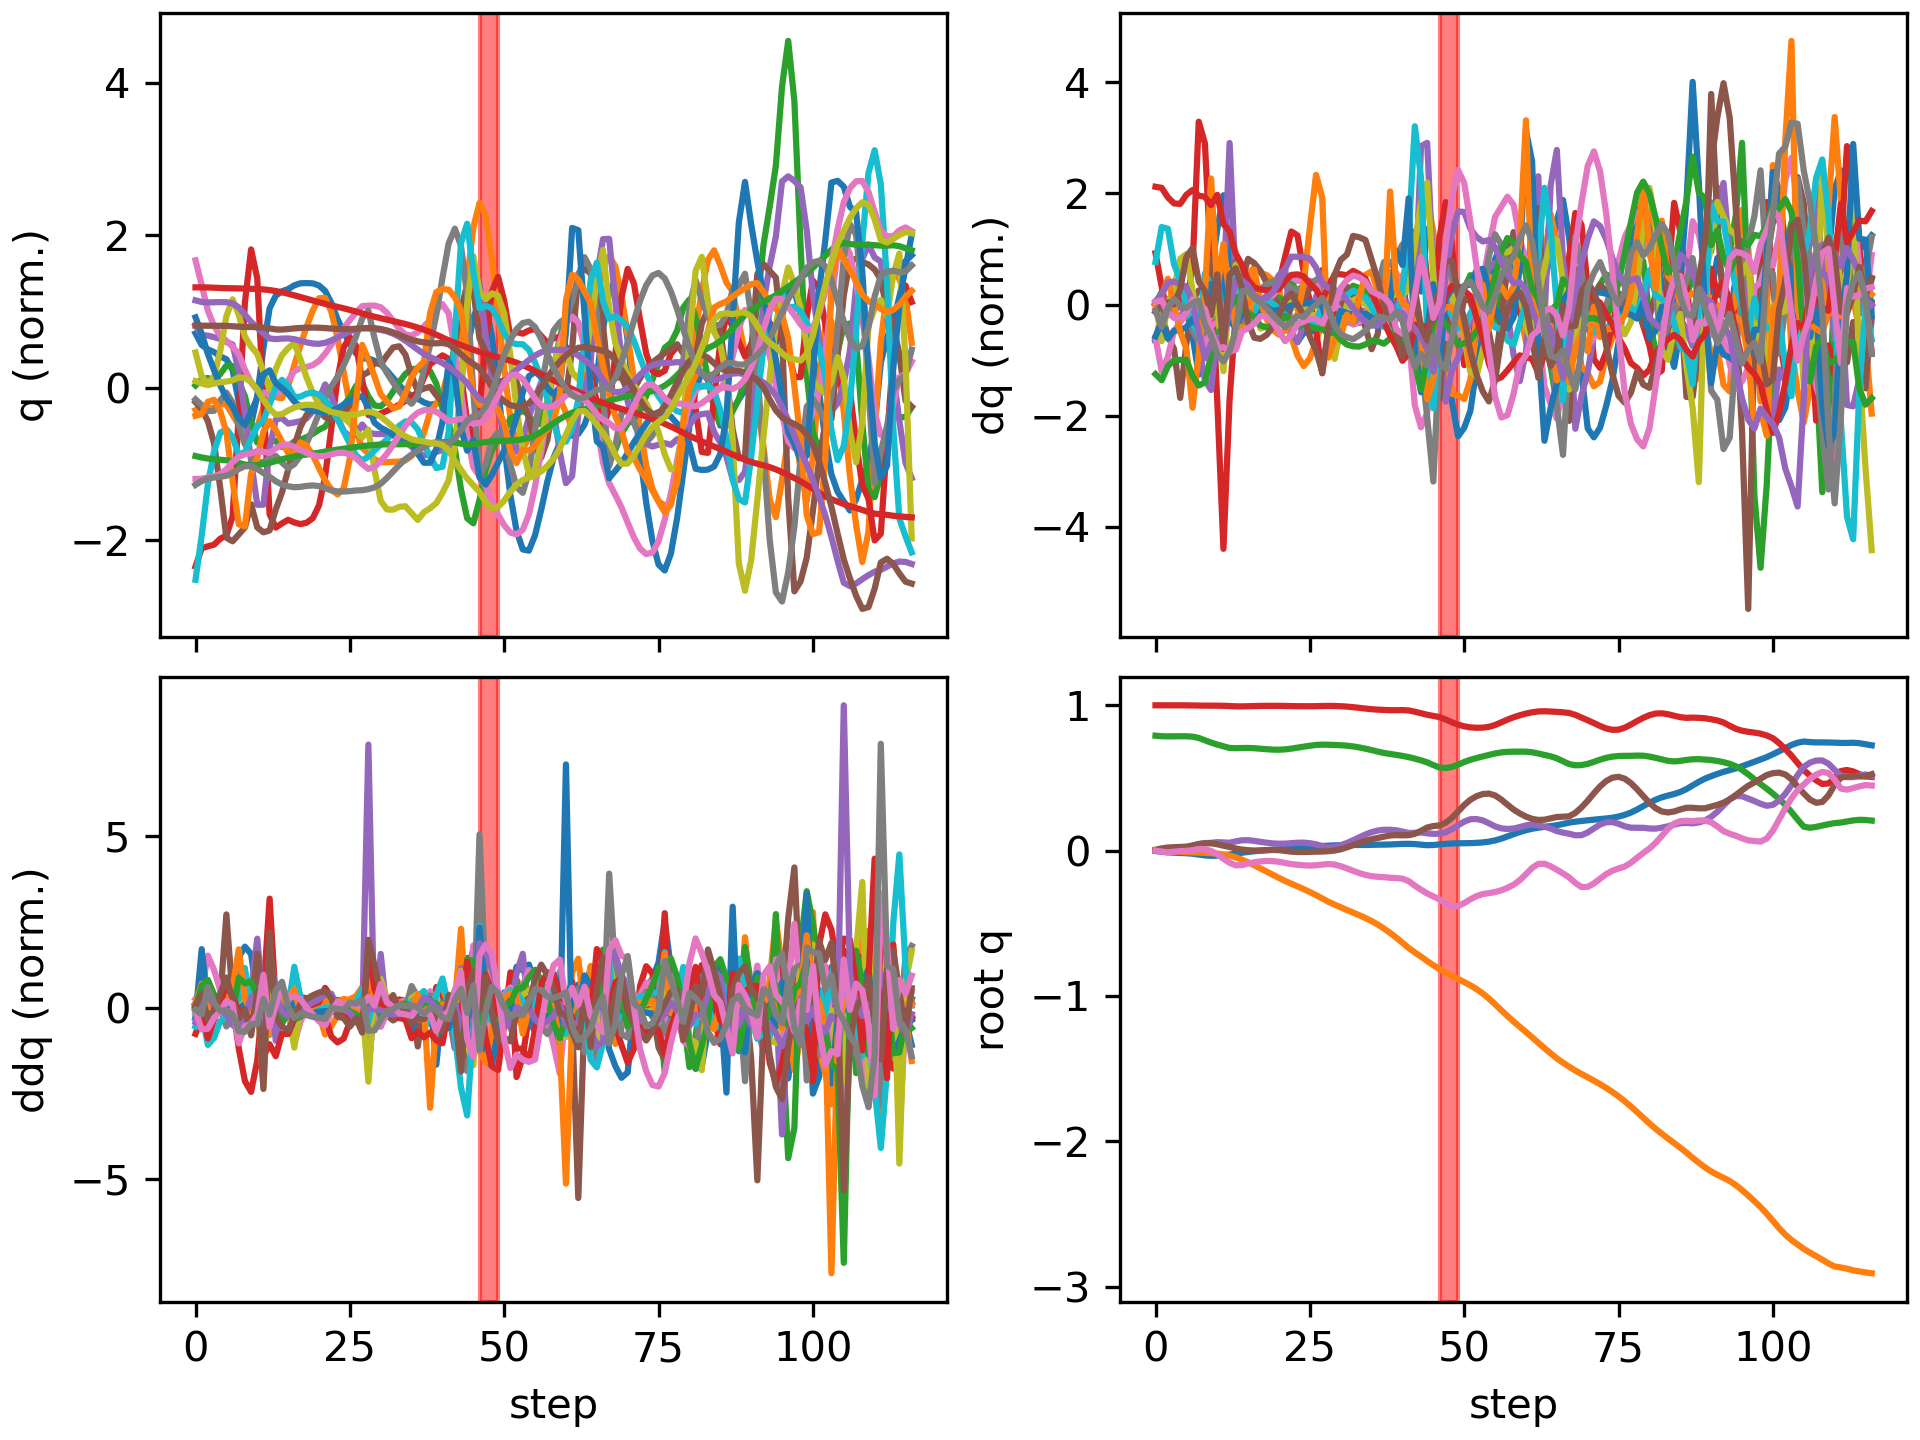

The table this chart was drawn from, first rows:
floating_base_joint_x, floating_base_joint_y, floating_base_joint_z, floating_base_joint_qw, floating_base_joint_qx, floating_base_joint_qy, floating_base_joint_qz, left_hip_pitch_joint_q, left_hip_roll_joint_q, left_hip_yaw_joint_q, left_knee_joint_q, left_ankle_pitch_joint_q, left_ankle_roll_joint_q, right_hip_pitch_joint_q, right_hip_roll_joint_q, right_hip_yaw_joint_q, right_knee_joint_q, right_ankle_pitch_joint_q, right_ankle_roll_joint_q, floating_base_joint_vx, floating_base_joint_vy, floating_base_joint_vz, floating_base_joint_wx, floating_base_joint_wy
-0.00309, 9.357440638765923e-10, 0.7906, 1, 1.6092831864614115e-08, 0.006151, -3.465628380111676e-08, -0.05931, -0.0006865, -0.002962, 0.1263, -0.0759, 2.738575987314423e-05, -0.05931, 0.0006861, 0.002962, 0.1263, -0.0759, -2.7430977747240166e-05, -0.1923, -1.3365393036584517e-07, -0.2097, -4.3752507156561413e-07, 0.7294
-0.008064, -0.0001795, 0.787, 0.9999, 0.0003265, 0.01524, -0.007256, -0.1155, 0.007628, 0.0205, 0.2022, -0.1245, -0.01593, -0.1862, -0.01375, -0.04918, 0.3704, -0.1664, 0.004896, -0.2364, -0.01157, -0.1286, 0.1818, 0.7903
-0.01192, -0.001334, 0.786, 0.9997, 0.003347, 0.02118, -0.01198, -0.1365, 0.005592, 0.02434, 0.2104, -0.1273, -0.04355, -0.3177, -0.02902, -0.06472, 0.6531, -0.2781, 0.03799, -0.1351, -0.1121, 0.01993, 0.2442, 0.3375
-0.01425, -0.004296, 0.7865, 0.9997, 0.005752, 0.02362, -0.007469, -0.1497, 0.005581, 0.01679, 0.2174, -0.1349, -0.09373, -0.3975, -0.02826, -0.05014, 0.8353, -0.3682, 0.04351, -0.09101, -0.1761, 0.03011, 0.1911, 0.1287
-0.01617, -0.007948, 0.7867, 0.9996, 0.009925, 0.02528, -0.00333, -0.1701, 0.01665, 0.03922, 0.2421, -0.1433, -0.1958, -0.4462, -0.001854, 0.006409, 0.9378, -0.4522, 0.01263, -0.08944, -0.1813, -0.003978, 0.5684, 0.1494
-0.01791, -0.01054, 0.7865, 0.9994, 0.0202, 0.02758, -0.001669, -0.1842, 0.01491, 0.07042, 0.2556, -0.1582, -0.3099, -0.473, 0.01789, 0.08212, 0.9586, -0.5248, -0.04422, -0.08871, -0.08425, -0.03369, 1.37, 0.3049
-0.02135, -0.01164, 0.7839, 0.9988, 0.03529, 0.03429, 0.00232, -0.2351, -0.01445, 0.06869, 0.3343, -0.1716, -0.3181, -0.5028, -0.007145, 0.1189, 0.9133, -0.5703, -0.1755, -0.2065, -0.03468, -0.2216, 1.586, 0.8244
-0.02734, -0.01317, 0.7751, 0.9979, 0.04592, 0.04367, 0.01138, -0.3881, -0.04198, 0.01091, 0.754, -0.3044, -0.3026, -0.5421, -0.06544, 0.08544, 0.8167, -0.6359, -0.2933, -0.2744, -0.09451, -0.5881, 0.7572, 0.6669
-0.03306, -0.01515, 0.759, 0.9974, 0.05167, 0.05025, 0.009617, -0.5107, -0.04534, -0.04297, 1.226, -0.5127, -0.2863, -0.6207, -0.1127, 0.03759, 0.8308, -0.6719, -0.2986, -0.2527, -0.1054, -0.9063, 0.5235, 0.4607
-0.03565, -0.01812, 0.743, 0.9973, 0.05326, 0.05044, -0.00242, -0.4982, -0.04166, -0.1412, 1.448, -0.7506, -0.2334, -0.6872, -0.1371, 0.01582, 0.9046, -0.5997, -0.1566, -0.05349, -0.1948, -0.7311, -0.08133, -0.344
-0.03467, -0.02062, 0.7298, 0.997, 0.05815, 0.04368, -0.02492, -0.3588, -0.04825, -0.2143, 1.327, -0.968, -0.2864, -0.727, -0.1603, -0.0001495, 0.9743, -0.5226, -0.1132, 0.09898, -0.08542, -0.6513, 0.9341, -0.9995
-0.03128, -0.026, 0.7178, 0.9962, 0.05646, 0.03413, -0.05656, -0.1299, 0.006546, -0.2077, 0.8175, -0.9678, -0.2976, -0.7386, -0.1577, -0.03997, 1.006, -0.3923, -0.04254, 0.1484, -0.3938, -0.6875, -0.9141, -0.9714
-0.02716, -0.03443, 0.7061, 0.9947, 0.05415, 0.02531, -0.0837, 0.06138, 0.0481, -0.209, 0.3448, -0.6885, -0.2932, -0.7512, -0.1499, -0.07754, 1.095, -0.3695, -0.01425, 0.2903, -0.4764, -0.2706, 0.9196, -1.137
-0.02064, -0.04651, 0.7048, 0.9927, 0.0637, 0.01464, -0.1015, 0.122, 0.03518, -0.2084, 0.2884, -0.5444, -0.2453, -0.75, -0.1423, -0.03299, 1.19, -0.4407, -0.03815, 0.3658, -0.7077, 0.0476, 1.087, -1.066
-0.01442, -0.06197, 0.7058, 0.9924, 0.07109, 0.007023, -0.09993, 0.1432, 0.03238, -0.2303, 0.306, -0.5375, -0.2066, -0.7244, -0.1595, -0.00283, 1.23, -0.4689, -0.06927, 0.2738, -0.8268, 0.04318, 0.5816, -0.3767
-0.009118, -0.08039, 0.7062, 0.9934, 0.07165, 0.002762, -0.08903, 0.1536, 0.06622, -0.2296, 0.3211, -0.5644, -0.1544, -0.6778, -0.1736, 0.01245, 1.197, -0.5002, -0.1005, 0.2519, -0.9856, -0.02053, -0.2531, -0.258
-0.004281, -0.101, 0.7046, 0.9945, 0.06676, 0.0005231, -0.08014, 0.1718, 0.1245, -0.2102, 0.3098, -0.5588, -0.1, -0.6295, -0.1634, 0.02324, 1.135, -0.543, -0.09925, 0.2187, -1.065, -0.1407, -0.6358, -0.08697
-0.0006104, -0.1226, 0.7011, 0.9954, 0.06023, 0.001409, -0.0742, 0.1816, 0.1801, -0.2039, 0.303, -0.5526, -0.05641, -0.6126, -0.1422, -0.01228, 1.138, -0.57, -0.07122, 0.1582, -1.086, -0.1915, -0.6622, 0.1954
0.002372, -0.1444, 0.6975, 0.996, 0.05415, 0.003675, -0.07119, 0.1825, 0.2317, -0.1944, 0.3089, -0.5384, -0.02869, -0.6078, -0.1108, -0.05201, 1.154, -0.583, -0.0812, 0.1441, -1.094, -0.1699, -0.565, 0.1948
0.005419, -0.1664, 0.6949, 0.9962, 0.0495, 0.004759, -0.07211, 0.1813, 0.2768, -0.182, 0.3279, -0.5034, -0.01681, -0.5979, -0.07384, -0.08538, 1.159, -0.592, -0.1061, 0.1606, -1.098, -0.1001, -0.3671, -0.02996
0.008782, -0.1882, 0.6943, 0.9959, 0.04717, 0.003169, -0.07693, 0.1708, 0.3107, -0.1669, 0.3811, -0.4435, -0.01993, -0.5765, -0.03471, -0.1097, 1.149, -0.5994, -0.1414, 0.1841, -1.083, 0.01532, -0.07377, -0.3694
0.0127, -0.2089, 0.6965, 0.9952, 0.04794, -0.001842, -0.0852, 0.1446, 0.3113, -0.1555, 0.5031, -0.3697, -0.03442, -0.5393, 0.002555, -0.1213, 1.119, -0.6015, -0.1749, 0.229, -0.9947, 0.1848, 0.3, -0.744
0.01654, -0.228, 0.7018, 0.9943, 0.05129, -0.00712, -0.09303, 0.08742, 0.2728, -0.1199, 0.7018, -0.4243, -0.04004, -0.4938, 0.03319, -0.1241, 1.071, -0.5955, -0.1991, 0.1985, -0.9325, 0.3351, 0.4611, -0.5158
0.01968, -0.2465, 0.7084, 0.9937, 0.05419, -0.009383, -0.09733, 0.009611, 0.2001, -0.09512, 0.9092, -0.5332, -0.03146, -0.4505, 0.05807, -0.131, 1.012, -0.5797, -0.2126, 0.1496, -0.9263, 0.3322, 0.1813, -0.09673
0.02284, -0.2652, 0.7151, 0.9933, 0.05466, -0.009667, -0.1012, -0.05454, 0.1051, -0.07551, 1.04, -0.6016, -0.02644, -0.4084, 0.08698, -0.1392, 0.9452, -0.5593, -0.1964, 0.1653, -0.9491, 0.3309, -0.07727, -0.012
0.02603, -0.285, 0.7217, 0.9933, 0.05107, -0.0087, -0.1029, -0.108, 0.01107, -0.04707, 1.083, -0.631, -0.005122, -0.3667, 0.1214, -0.1517, 0.8763, -0.5385, -0.1146, 0.1527, -1.023, 0.3106, -0.6097, 0.1045
0.02899, -0.3062, 0.7269, 0.9939, 0.0432, -0.007115, -0.1012, -0.1561, -0.05992, -0.004629, 1.046, -0.6182, 0.01814, -0.3277, 0.1601, -0.1704, 0.8127, -0.5242, 0.03774, 0.1364, -1.088, 0.2021, -0.9517, 0.09287
0.03191, -0.3291, 0.7291, 0.9948, 0.03103, -0.006538, -0.09633, -0.1805, -0.1048, 0.003823, 0.9041, -0.569, 0.06103, -0.2948, 0.206, -0.1823, 0.7851, -0.5133, 0.1919, 0.1344, -1.196, 0.01471, -1.49, -0.07773
0.0341, -0.3519, 0.7283, 0.9955, 0.02092, -0.004003, -0.0924, -0.1803, -0.1221, -0.04379, 0.7577, -0.609, 0.06869, -0.2925, 0.2255, -0.1658, 0.8062, -0.5762, 0.1523, 0.09879, -1.062, -0.04803, -0.3849, 0.3561
0.03613, -0.3715, 0.7269, 0.9951, 0.02517, 0.0003743, -0.09601, -0.1914, -0.137, -0.07716, 0.7541, -0.6157, 0.0899, -0.292, 0.1554, -0.2545, 0.8405, -0.6605, 0.1056, 0.1133, -0.9268, -0.08189, 0.9184, 0.5091
0.03773, -0.39, 0.7251, 0.9935, 0.03731, 0.008872, -0.1075, -0.2089, -0.1458, -0.08009, 0.7642, -0.6168, 0.08667, -0.3007, 0.09594, -0.3212, 0.8724, -0.6876, 0.05822, 0.0567, -0.9251, -0.1032, 1.292, 1.256
0.03835, -0.4086, 0.7219, 0.9908, 0.05239, 0.0224, -0.1225, -0.2386, -0.1454, -0.05984, 0.7752, -0.6164, 0.1068, -0.3291, 0.06771, -0.3397, 0.9005, -0.7056, 0.0392, 0.02095, -0.9363, -0.1944, 1.426, 1.554
0.03855, -0.4266, 0.7169, 0.987, 0.07101, 0.03779, -0.139, -0.2734, -0.1443, -0.02562, 0.787, -0.6243, 0.1251, -0.3701, 0.04338, -0.3403, 0.9394, -0.7272, 0.02024, 0.008802, -0.8893, -0.2927, 1.888, 1.718
0.03864, -0.4447, 0.7099, 0.9823, 0.09132, 0.05315, -0.1545, -0.3086, -0.144, 0.009689, 0.8008, -0.6369, 0.1278, -0.4116, 0.02163, -0.3341, 0.9767, -0.7492, 0.02531, 0.006198, -0.9229, -0.3884, 1.855, 1.655
0.03892, -0.4637, 0.7013, 0.9774, 0.1109, 0.06701, -0.1672, -0.3396, -0.1401, 0.03982, 0.8168, -0.6554, 0.1085, -0.4412, 0.002359, -0.3329, 1.001, -0.7698, 0.06068, 0.02189, -0.9723, -0.4632, 1.787, 1.494
0.03976, -0.4847, 0.6915, 0.9731, 0.1271, 0.07795, -0.1759, -0.3594, -0.1284, 0.05698, 0.8322, -0.6799, 0.06101, -0.4455, -0.01036, -0.348, 0.9951, -0.7718, 0.1038, 0.04878, -1.113, -0.5078, 1.295, 1.129
0.04069, -0.5087, 0.6814, 0.97, 0.1381, 0.08713, -0.1803, -0.3736, -0.106, 0.05998, 0.8536, -0.71, 0.02479, -0.4298, 0.01027, -0.3627, 0.9572, -0.8315, 0.1307, 0.04507, -1.259, -0.5067, 0.8092, 1.016
0.04128, -0.536, 0.6719, 0.9679, 0.1433, 0.09613, -0.1827, -0.3919, -0.06405, 0.04677, 0.9139, -0.7221, 0.0312, -0.3988, 0.07462, -0.3458, 0.8741, -0.8823, 0.1467, 0.02719, -1.431, -0.4374, 0.1655, 0.9021
0.04223, -0.5662, 0.6649, 0.9662, 0.1434, 0.1044, -0.1869, -0.4025, -0.005386, 0.0498, 0.9695, -0.7199, 0.03493, -0.3663, 0.1388, -0.3372, 0.808, -0.8819, 0.2785, 0.06509, -1.572, -0.2912, -0.191, 0.6447
0.0443, -0.599, 0.6586, 0.9661, 0.1399, 0.1065, -0.189, -0.3986, 0.01743, 0.003835, 0.9876, -0.7055, 0.0159, -0.3157, 0.2149, -0.3259, 0.7435, -0.8046, 0.3349, 0.1318, -1.685, -0.3397, -0.4313, -0.3018
0.04613, -0.6344, 0.6516, 0.9668, 0.1307, 0.1051, -0.193, -0.379, 0.04762, -0.0899, 1.006, -0.6952, 0.001094, -0.2846, 0.3085, -0.3036, 0.7501, -0.6553, 0.3429, 0.07142, -1.841, -0.3575, -1.109, -0.4692
0.04668, -0.67, 0.6434, 0.9644, 0.121, 0.1061, -0.2096, -0.3343, 0.1083, -0.1391, 0.9916, -0.6997, 0.04097, -0.3321, 0.3959, -0.2764, 0.9417, -0.3178, 0.3414, 0.02211, -1.763, -0.4544, -0.5452, -0.2759
0.04505, -0.7004, 0.6328, 0.9558, 0.1223, 0.1154, -0.2412, -0.2895, 0.1322, -0.2358, 0.9756, -0.6744, 0.1351, -0.5124, 0.4333, -0.2032, 1.474, -0.3978, 0.321, -0.1083, -1.461, -0.5515, 0.5759, 1.008
0.04083, -0.7293, 0.621, 0.9453, 0.1251, 0.1361, -0.2687, -0.2505, 0.1959, -0.3882, 0.9271, -0.4162, 0.2117, -0.7358, 0.3902, -0.08313, 1.986, -0.6908, 0.2852, -0.3045, -1.459, -0.6463, -0.3709, 2.408
0.0372, -0.76, 0.6072, 0.9347, 0.119, 0.1588, -0.2947, -0.1342, 0.3643, -0.4944, 0.7302, 0.05361, 0.2689, -0.9572, 0.2624, 0.1081, 2.092, -0.8155, 0.171, -0.07992, -1.5, -0.7942, -0.7057, 1.381
0.03841, -0.7884, 0.5885, 0.9267, 0.1151, 0.169, -0.3152, 0.01236, 0.5073, -0.5131, 0.6548, 0.2041, 0.255, -1.123, 0.01892, 0.2131, 1.827, -0.7556, 0.06262, 0.173, -1.387, -1.072, 0.1812, 0.1276
0.04306, -0.8157, 0.5718, 0.9186, 0.1167, 0.1728, -0.3357, 0.09991, 0.5755, -0.426, 0.7881, 0.1325, 0.1457, -1.169, -0.1913, 0.1359, 1.626, -0.964, 0.02956, 0.2204, -1.364, -0.5592, 0.4863, 0.7199
0.04636, -0.8402, 0.5679, 0.9019, 0.1259, 0.1919, -0.3659, 0.07611, 0.5417, -0.3137, 1.054, -0.1274, 0.115, -1.224, -0.1624, 0.1193, 1.638, -1.003, 0.0286, 0.1651, -1.143, 0.109, 1.26, 2.914
0.04912, -0.8619, 0.5758, 0.8828, 0.1471, 0.225, -0.3852, -0.07289, 0.4204, -0.2432, 1.272, -0.3373, 0.08124, -1.296, -0.1031, 0.132, 1.626, -0.9492, 0.02755, 0.1197, -1.049, 0.6117, 1.262, 4.659
0.05023, -0.883, 0.5914, 0.8671, 0.1741, 0.2689, -0.3814, -0.3262, 0.2724, -0.2031, 1.334, -0.4972, 0.04657, -1.366, -0.0825, 0.1268, 1.564, -0.8825, 0.01669, 0.01663, -1.063, 0.8869, 0.438, 5.685
0.05072, -0.9046, 0.6095, 0.8552, 0.1993, 0.3136, -0.3613, -0.5982, 0.1163, -0.172, 1.233, -0.6016, 0.0494, -1.422, -0.1045, 0.08753, 1.486, -0.8133, -0.01895, 0.02976, -1.1, 0.8812, -0.1807, 5.196
0.0516, -0.9271, 0.625, 0.8479, 0.2157, 0.3498, -0.335, -0.8386, -0.02322, -0.1261, 1.085, -0.6585, 0.0558, -1.459, -0.1651, -0.003339, 1.437, -0.7384, -0.09469, 0.05451, -1.156, 0.6753, -0.9721, 3.723
0.05316, -0.9529, 0.6368, 0.8451, 0.2173, 0.3747, -0.3133, -1.01, -0.09504, -0.1124, 1.104, -0.7041, 0.04631, -1.469, -0.221, -0.1191, 1.427, -0.6307, -0.1277, 0.1152, -1.389, 0.5761, -1.556, 2.067
0.05629, -0.9829, 0.6477, 0.846, 0.2078, 0.3892, -0.2992, -1.099, -0.1081, -0.09581, 1.097, -0.6415, 0.003285, -1.445, -0.2362, -0.2091, 1.427, -0.4928, -0.09139, 0.193, -1.599, 0.5198, -1.964, 0.4946
0.06149, -1.018, 0.6583, 0.8516, 0.1882, 0.3924, -0.2923, -1.105, -0.07828, -0.1112, 1.11, -0.5338, -0.03641, -1.365, -0.1832, -0.2614, 1.396, -0.4027, -0.09422, 0.3192, -1.872, 0.5373, -2.213, -1.111
0.07003, -1.058, 0.6684, 0.8642, 0.1668, 0.3796, -0.285, -1.031, -0.03329, -0.1512, 1.116, -0.4336, -0.1014, -1.221, -0.07825, -0.2536, 1.324, -0.3775, -0.08089, 0.5168, -2.042, 0.4495, -1.692, -2.831
0.08238, -1.098, 0.6755, 0.8823, 0.1532, 0.3514, -0.273, -0.9069, -0.004347, -0.1424, 1.087, -0.3598, -0.1266, -1.04, 0.03239, -0.1907, 1.238, -0.4065, -0.05359, 0.6892, -2.015, 0.2714, -0.649, -3.611
0.09748, -1.138, 0.6795, 0.9012, 0.1489, 0.3162, -0.2565, -0.7708, 0.01017, -0.06376, 1.059, -0.3695, -0.08568, -0.8366, 0.1172, -0.1096, 1.124, -0.4661, -0.03708, 0.7904, -1.942, 0.1254, 0.06807, -3.524
0.1131, -1.176, 0.6807, 0.9176, 0.1518, 0.2825, -0.2348, -0.6575, 0.02812, 0.05703, 1.077, -0.4979, 0.005941, -0.6331, 0.1755, -0.0235, 0.9864, -0.5038, -0.0159, 0.7594, -1.859, 0.009228, 0.3742, -2.723
0.1275, -1.213, 0.681, 0.9311, 0.1616, 0.2557, -0.2038, -0.5873, 0.03177, 0.175, 1.083, -0.7059, 0.02948, -0.478, 0.1956, 0.02275, 0.8916, -0.4633, 0.05619, 0.6685, -1.783, 0.02041, 0.488, -1.594
... 57 more rows
